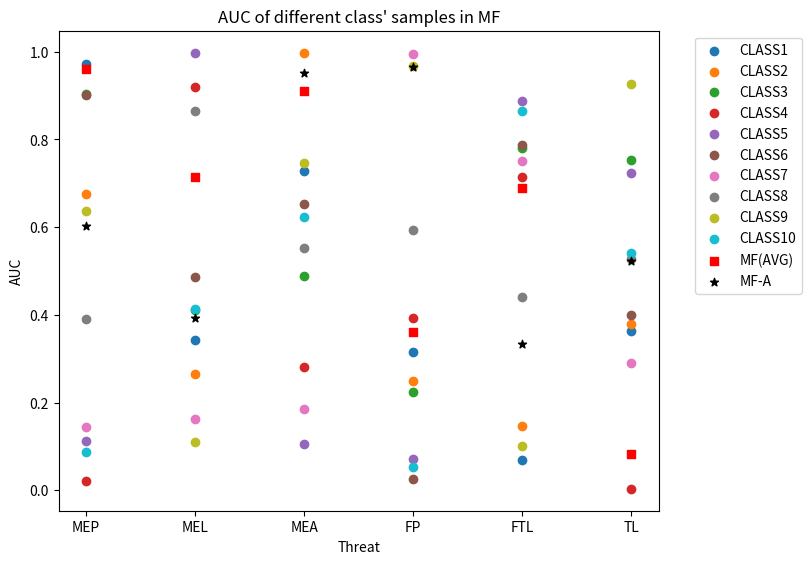

Generate this figure with matplotlib:
import matplotlib.pyplot as plt
import numpy as np

# 假设你的数据是一个10x6的NumPy数组
x=range(10)
y = np.random.rand(10, 6)
# 创建一个散点图
plt.figure(figsize=(10, 6))

colors = ['b', 'g','r','c','m','y','k','gray','brown','orange']  # 建立颜色列表
labels = ['CLASS1', 'CLASS2', 'CLASS3', 'CLASS4', 'CLASS5', 'CLASS6', 'CLASS7', 'CLASS8', 'CLASS9','CLASS10',]

# 为每一行的数据画散点图
for i in range(y.shape[0]):
    plt.scatter(range(6), y[i, :], label=labels[i],marker='o')

avg=np.random.rand(1,6)
mfa=np.random.rand(1,6)
plt.scatter(range(6), avg, label='MF(AVG)',marker='s',color='r')
plt.scatter(range(6), mfa, label='MF-A',marker='*',color='k')



plt.subplots_adjust(left=0.1, right=0.7, top=0.9, bottom=0.1)  # 设置图像边界
# 设置横纵坐标轴标签
plt.xlabel('Threat')
plt.ylabel('AUC')
plt.xticks(range(6), ['MEP', 'MEL', 'MEA', 'FP', 'FTL', 'TL'])
# 设置图例
# plt.legend()
plt.legend(loc='upper right', bbox_to_anchor=(1.25, 1))
plt.title('AUC of different class\' samples in MF')  # 设置图形标题

# 显示图形
plt.show()
plt.savefig('class_MF.png')